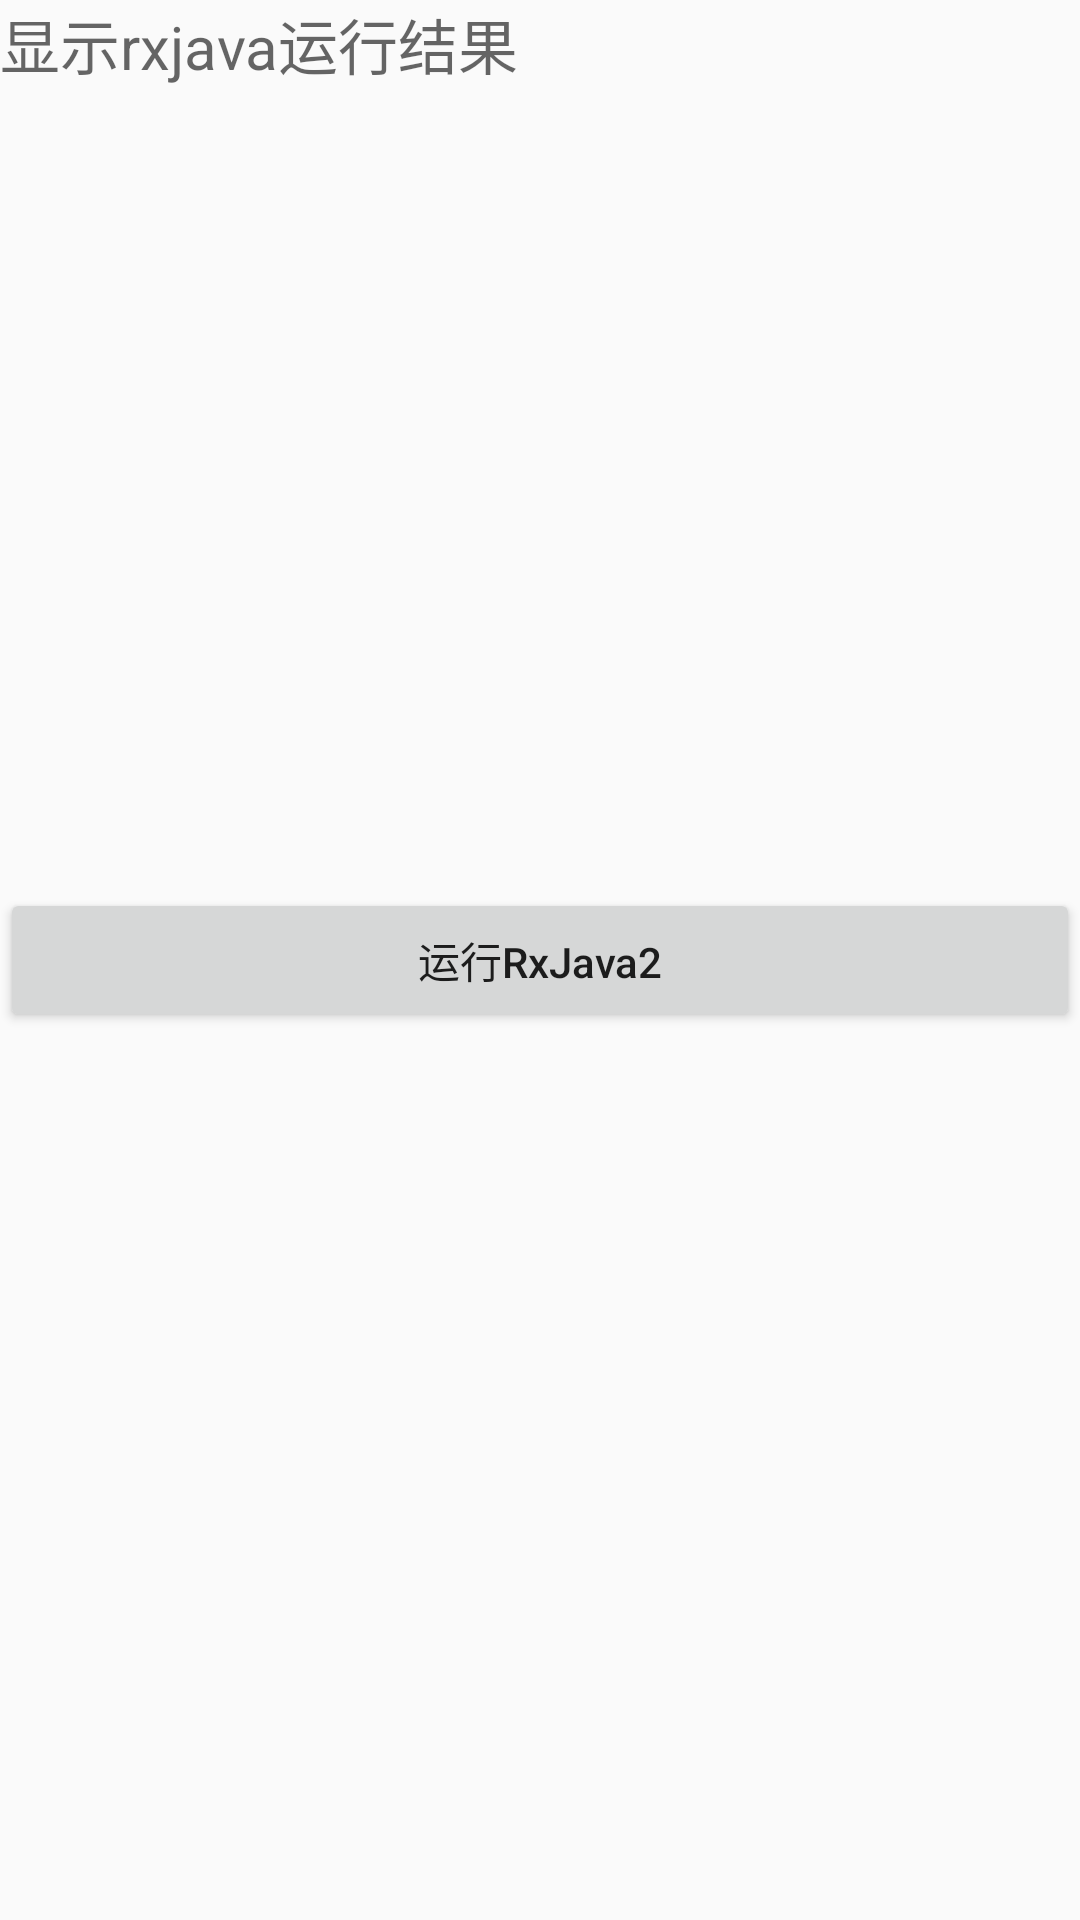

Produce the Android XML layout that renders to this screen, including the resource entries it uses.
<!-- AndroidManifest.xml: application theme AppTheme -->
<!-- res/layout/activity_rxjava_pra.xml -->
<?xml version="1.0" encoding="utf-8"?>
<android.support.constraint.ConstraintLayout xmlns:android="http://schemas.android.com/apk/res/android"
    xmlns:app="http://schemas.android.com/apk/res-auto"
    android:layout_width="match_parent"
    android:layout_height="match_parent">

    <TextView
        android:id="@+id/show_rx_java_run_result"
        android:layout_width="0dp"
        android:layout_height="wrap_content"
        android:gravity="center_vertical"
        android:hint="@string/activity_rx_java_pra_show_text"
        android:textSize="20sp"
        app:layout_constraintLeft_toLeftOf="parent"
        app:layout_constraintRight_toRightOf="parent"
        app:layout_constraintTop_toTopOf="parent" />

    <Button
        android:textAllCaps="false"
        android:id="@+id/start_rx_java_btn"
        android:layout_width="0dp"
        android:layout_height="wrap_content"
        android:text="@string/activity_run_rx_java_pra"
        app:layout_constraintBottom_toBottomOf="parent"
        app:layout_constraintLeft_toLeftOf="parent"
        app:layout_constraintRight_toRightOf="parent"
        app:layout_constraintTop_toBottomOf="@id/show_rx_java_run_result"
        app:layout_constraintTop_toTopOf="parent" />
</android.support.constraint.ConstraintLayout>
<!-- resources referenced by this layout -->
<resources>
  <string name="activity_run_rx_java_pra">运行RxJava2</string>
  <string name="activity_rx_java_pra_show_text">显示rxjava运行结果</string>
  <style name="AppTheme" parent="AppTheme.Base">
          
          <item name="android:windowTranslucentStatus">true</item>
      </style>
  <style name="AppTheme.Base" parent="Theme.AppCompat.Light.NoActionBar">
           
      </style>
</resources>
